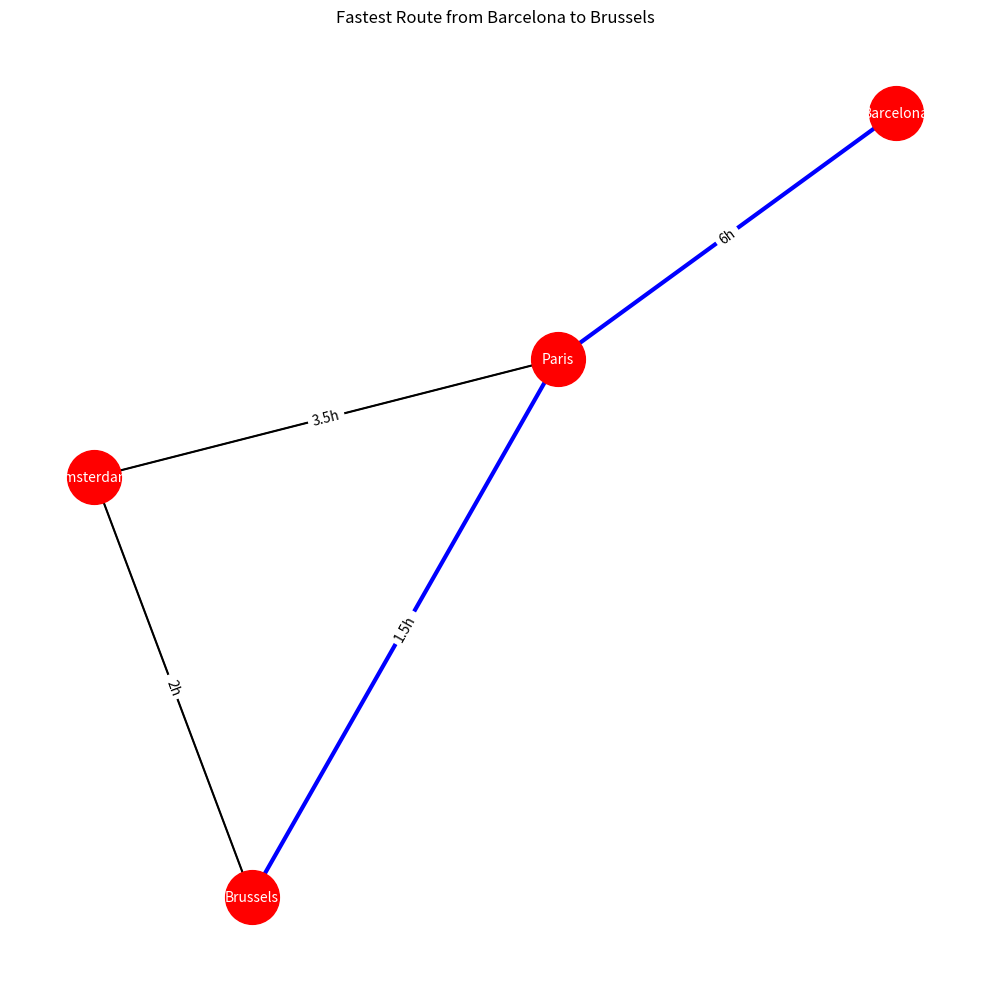

Write the Python code that produced this figure.
#r: networkx
#r: matplotlib

import networkx as nx  # type: ignore
import matplotlib.pyplot as plt  # type: ignore

#create a Graph
G = nx.Graph()

#add nodes (cities)
G.add_node('Barcelona')
G.add_node('Paris')
G.add_node('Brussels')
G.add_node('Amsterdam')

#add edges (connections with travel times in hours)
G.add_edge('Barcelona', 'Paris', weight=6)
G.add_edge('Paris', 'Brussels', weight=1.5)
G.add_edge('Paris', 'Amsterdam', weight=3.5)
G.add_edge('Amsterdam', 'Brussels', weight=2)

#compute shortest path from Barcelona to Brussels
shortest_path = nx.shortest_path(G, source='Barcelona', target='Brussels', weight='weight')

#add position to display
pos = nx.spring_layout(G, seed=42)

#draw settings
fig = plt.figure(figsize=(10,10))
ax = plt.subplot()
ax.set_title('Fastest Route from Barcelona to Brussels', fontsize=12)

#draw nodes
nx.draw(G, pos, node_size=1500, with_labels=True, node_color='red', font_size=10, font_color='white')

#draw edges
nx.draw_networkx_edges(G, pos, width=1.5)

#highlight shortest path in blue
path_edges = list(zip(shortest_path, shortest_path[1:]))
nx.draw_networkx_edges(G, pos, edgelist=path_edges, width=3, edge_color='blue')

#display travel times on edges
edge_labels = {(u, v): f"{d['weight']}h" for u, v, d in G.edges(data=True)}
nx.draw_networkx_edge_labels(G, pos, edge_labels=edge_labels)

#save the graph
path = r"C:\Users\Sara Guessous\Desktop\session02\images\Fastest_Route_Barcelona_Brussels.png"
plt.savefig(path, format="PNG")

#show the graph
plt.tight_layout()
plt.show()
